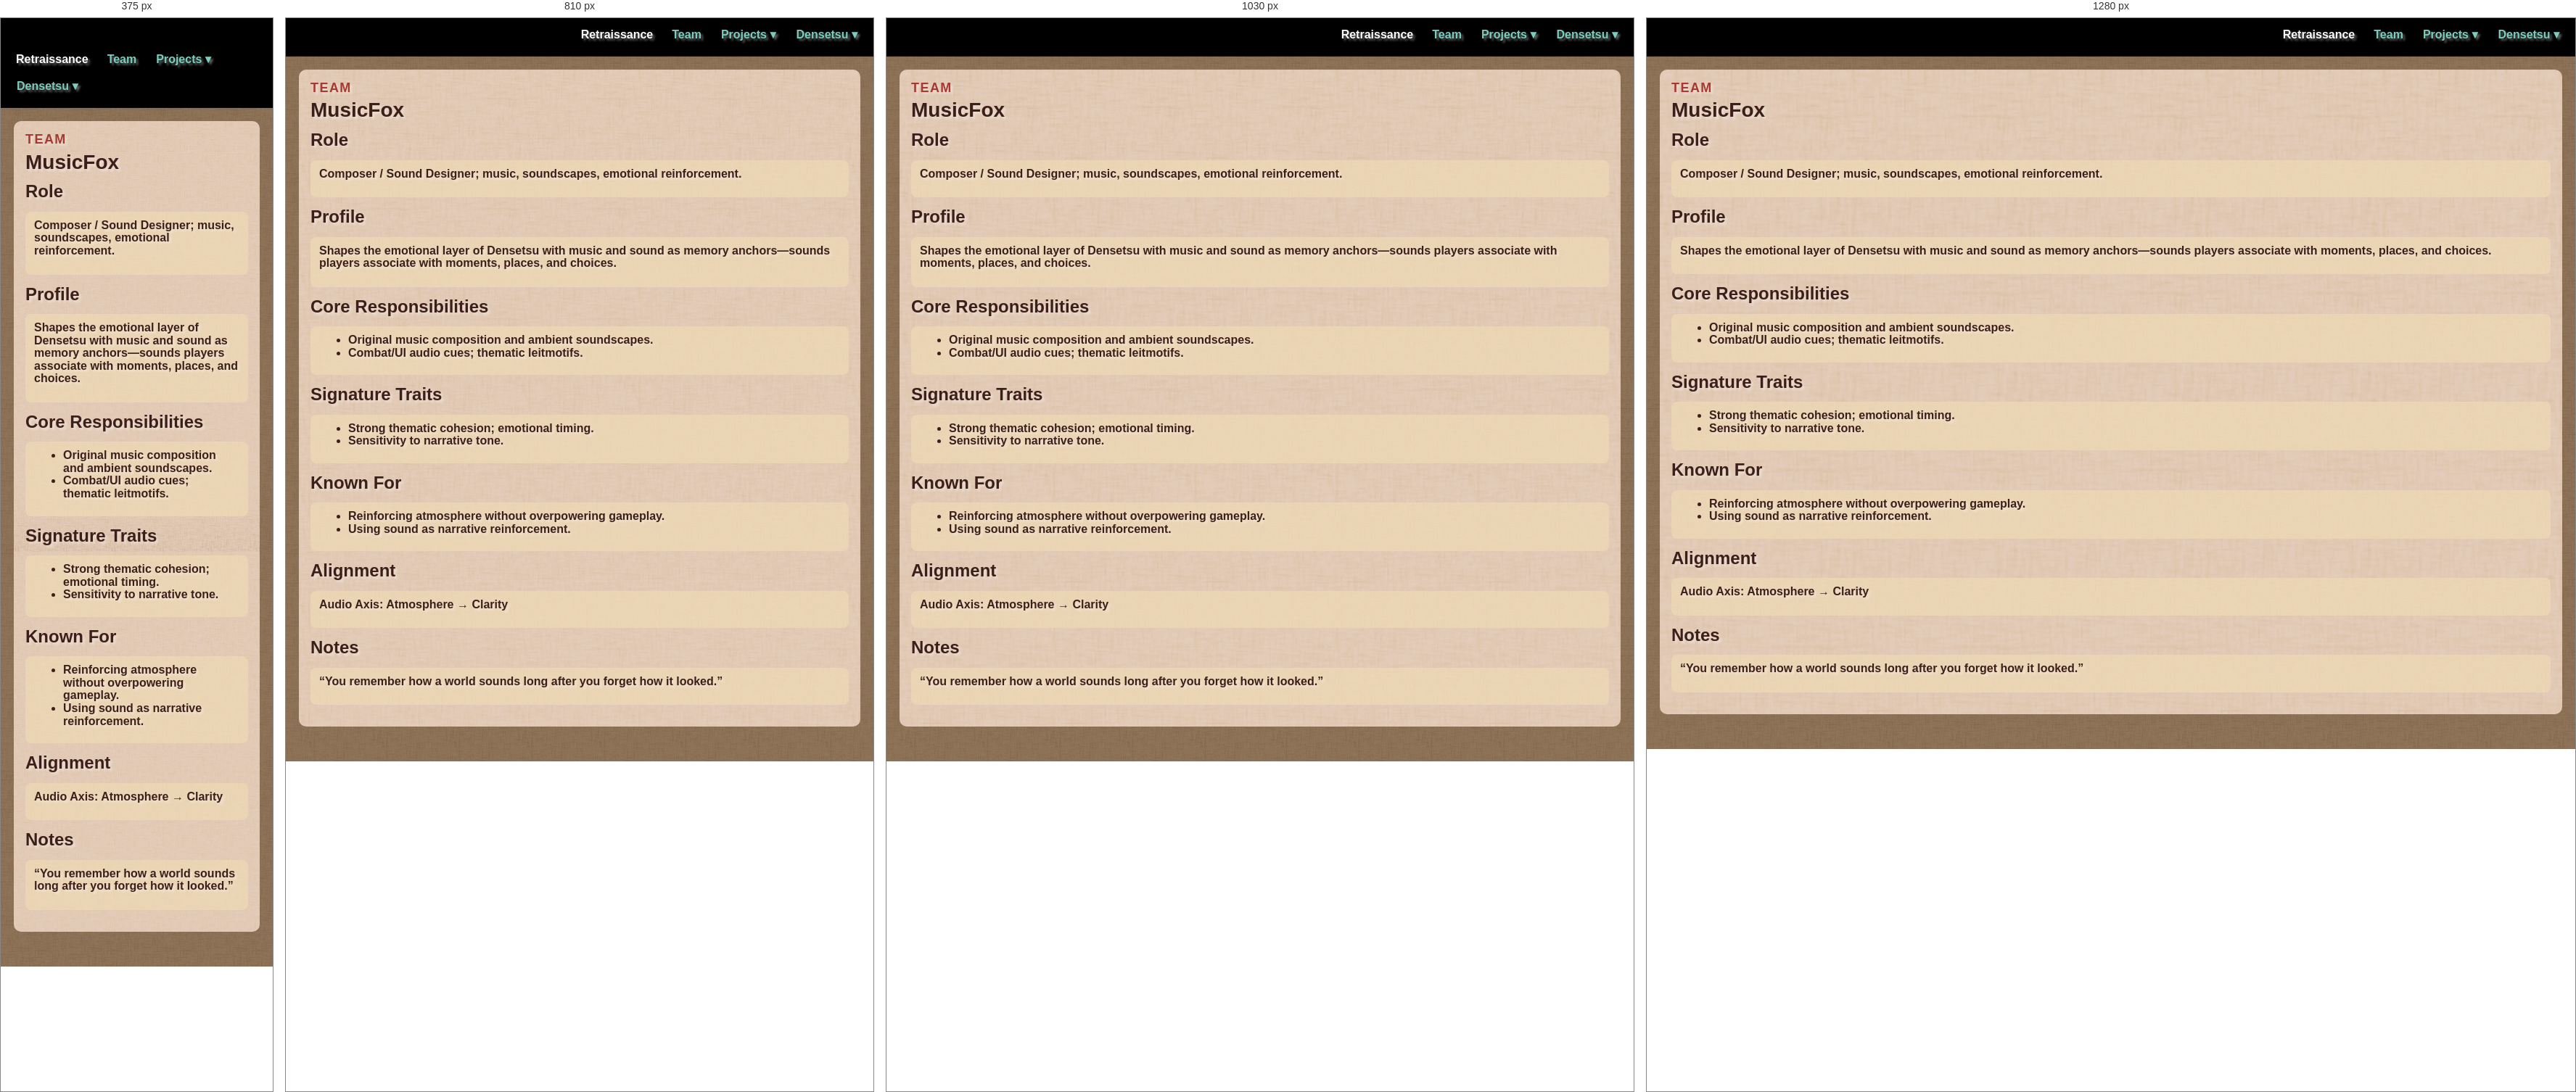
Rendered at 375 px, 810 px, 1030 px and 1280 px, left to right.

<!-- file: music_fox.html -->
<!doctype html>
<html lang="en">
<head>
  <meta charset="utf-8" />
  <meta name="viewport" content="width=device-width, initial-scale=1" />
  <title>MusicFox</title>
  <link rel="stylesheet" href="../assets/site.css" />
</head>
<body class="theme-wiki">
  <header class="site-header">
                <div class="brand">
      <a href="../index.html" aria-label="Retraissance">
        <img class="nav-logo" src="/pages/retraissance/assets/res/LOGO_Retraissance.gif" alt="Retraissance" />
      </a>
    </div>
                    <nav class="nav-links">
      <a class="nav-home" href="../index.html">Retraissance</a>
      <a href="../team/index.html">Team</a>
      <div class="nav-dropdown">
        <span class="nav-dropdown-toggle">Projects ▾</span>
        <div class="nav-dropdown-menu">
          <a href="../projects/index.html">Projects Index</a>
          <a href="../densetsu/index.html">Densetsu</a>
        </div>
      </div>
      <div class="nav-dropdown">
        <span class="nav-dropdown-toggle">Densetsu ▾</span>
        <div class="nav-dropdown-menu">
          <a href="../densetsu/universe/index.html">Universe</a>
          <a href="../../docs/projects/densetsu/engine/index.html">Engine</a>
        </div>
      </div>
    </nav>
  </header>

  <main class="content">
    <section class="panel">
      <p class="eyebrow">team</p>
      <h1>MusicFox</h1>
      <article class="markdown">

        <h2>Role</h2>
        <div class="callout"><p>Composer / Sound Designer; music, soundscapes, emotional reinforcement.</p></div>

        <h2>Profile</h2>
        <div class="callout"><p>Shapes the emotional layer of Densetsu with music and sound as memory anchors—sounds players associate with moments, places, and choices.</p></div>

        <h2>Core Responsibilities</h2>
        <div class="callout">
          <ul>
            <li>Original music composition and ambient soundscapes.</li>
            <li>Combat/UI audio cues; thematic leitmotifs.</li>
          </ul>
        </div>

        <h2>Signature Traits</h2>
        <div class="callout">
          <ul>
            <li>Strong thematic cohesion; emotional timing.</li>
            <li>Sensitivity to narrative tone.</li>
          </ul>
        </div>

        <h2>Known For</h2>
        <div class="callout">
          <ul>
            <li>Reinforcing atmosphere without overpowering gameplay.</li>
            <li>Using sound as narrative reinforcement.</li>
          </ul>
        </div>

        <h2>Alignment</h2>
        <div class="callout"><p><strong>Audio Axis:</strong> Atmosphere → Clarity</p></div>

        <h2>Notes</h2>
        <div class="callout"><p>“You remember how a world sounds long after you forget how it looked.”</p></div>
      </article>
    </section>
  </main>

  <script src="../assets/site.js" defer></script>
</body>
</html>




/* @media block from site.css */
@media (max-width: 1080px) {
  .side-strip {
    display: none;
  }
  .has-media-strips .content {
    padding-left: 18px;
    padding-right: 18px;
  }
}

/* @media block from site.css */
@media (max-width: 980px) {
  .engine-docs-layout { grid-template-columns: 1fr; }
  .engine-docs-sidebar {
    position: static;
    min-height: 0;
    order: 2;
  }
}

/* @media block from site.css */
@media (max-width: 640px) {
  .site-header { flex-wrap: wrap; gap: 8px; }
  .site-header .nav-links { flex-wrap: wrap; width: 100%; min-width: 0; }
  .nav-dropdown:last-of-type .nav-dropdown-menu { left: auto; right: 0; }
}